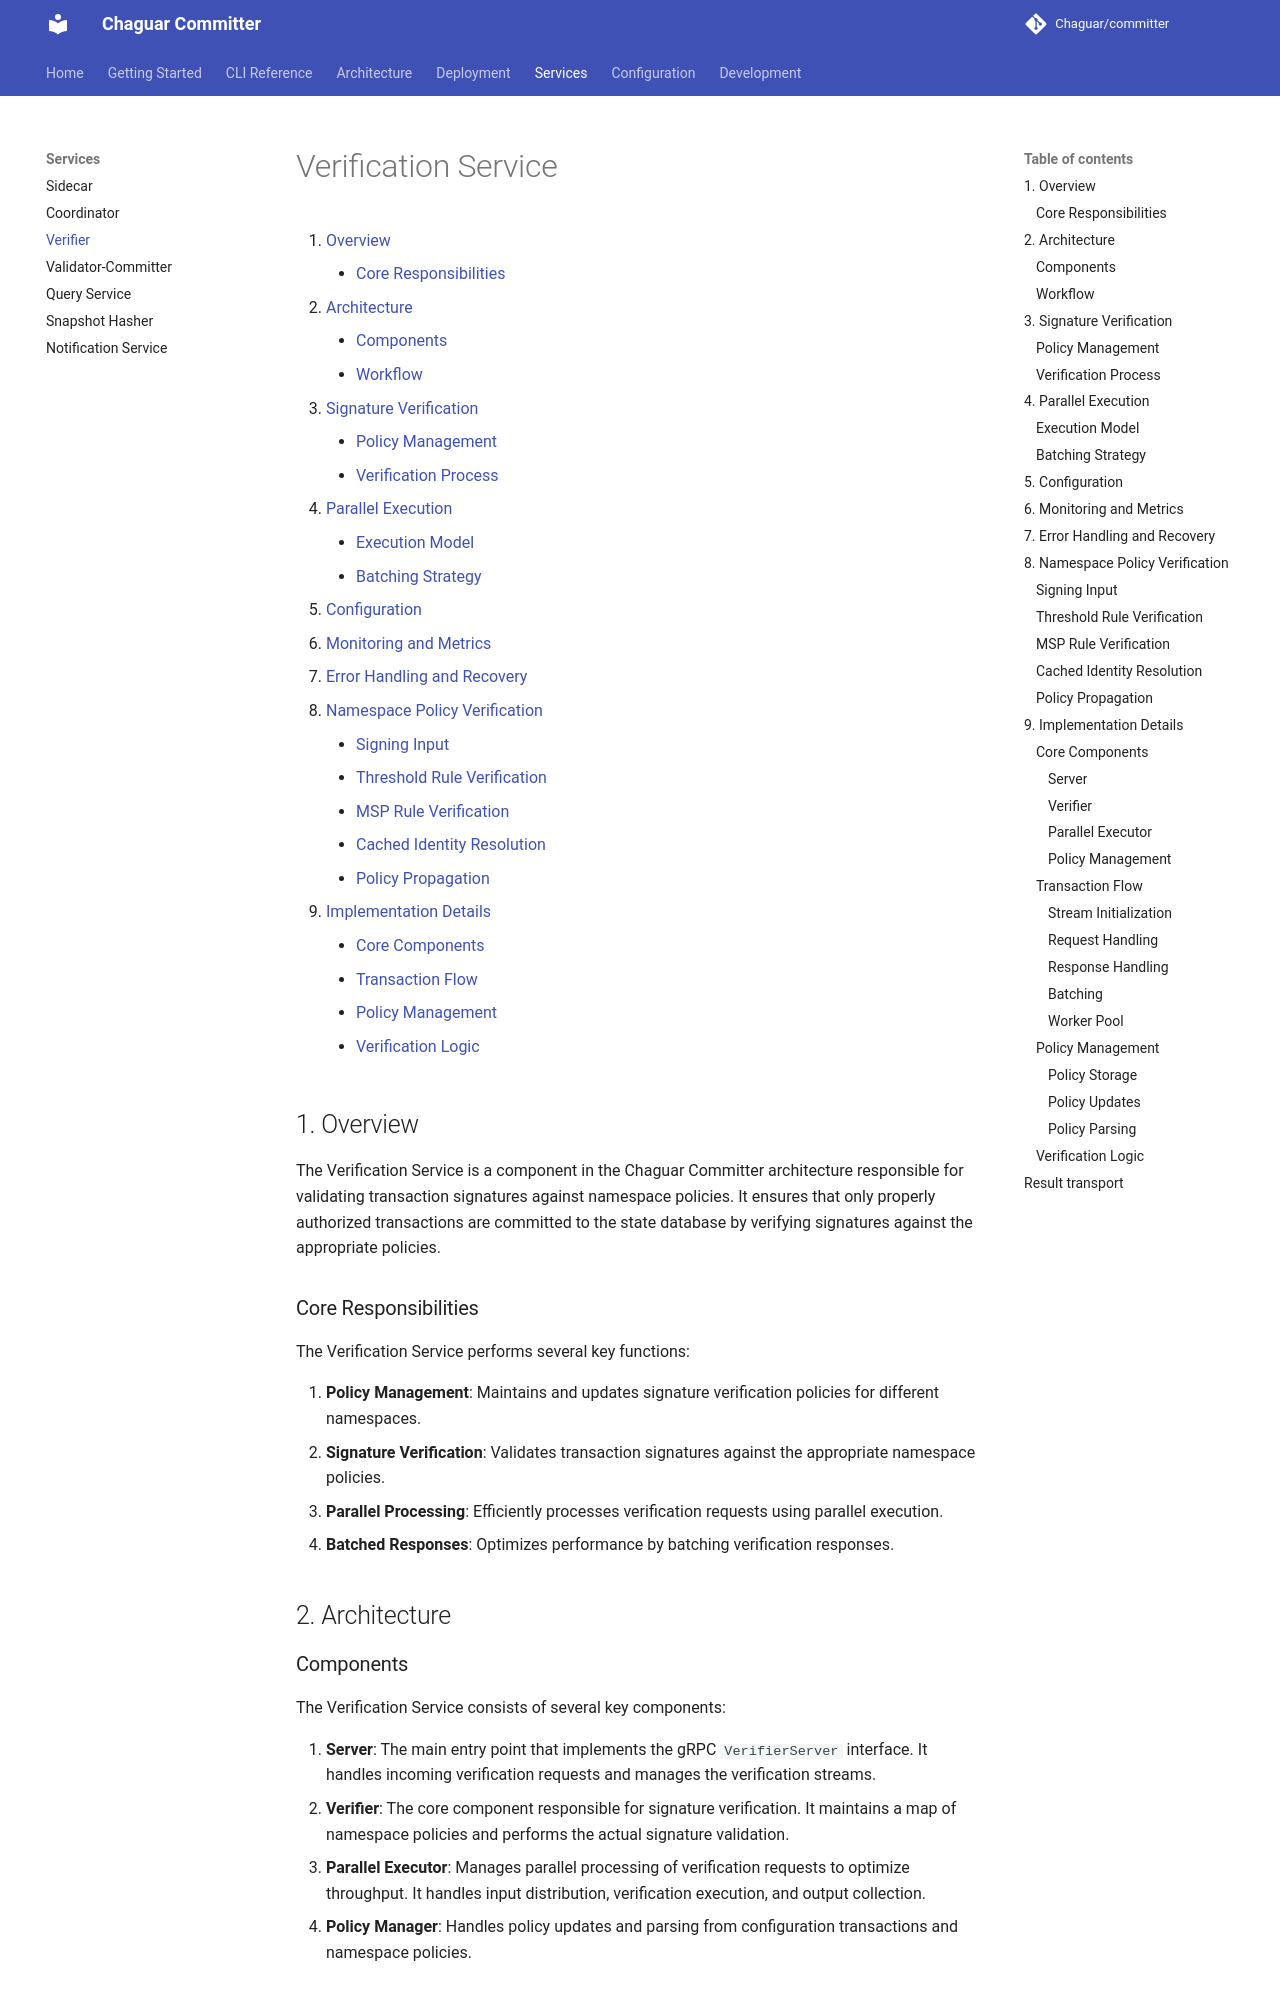

repository: Chaguar/committer · page: verification-service/index.html · generator: mkdocs

<!--
Copyright IBM Corp. All Rights Reserved.

SPDX-License-Identifier: Apache-2.0
-->

# Verification Service

1. [Overview](#1-overview)
    - [Core Responsibilities](#core-responsibilities)
2. [Architecture](#2-architecture)
    - [Components](#components)
    - [Workflow](#workflow)
3. [Signature Verification](#3-signature-verification)
    - [Policy Management](#policy-management)
    - [Verification Process](#verification-process)
4. [Parallel Execution](#4-parallel-execution)
    - [Execution Model](#execution-model)
    - [Batching Strategy](#batching-strategy)
5. [Configuration](#5-configuration)
6. [Monitoring and Metrics](#6-monitoring-and-metrics)
7. [Error Handling and Recovery](#7-error-handling-and-recovery)
8. [Namespace Policy Verification](#8-namespace-policy-verification)
    - [Signing Input](#signing-input)
    - [Threshold Rule Verification](#threshold-rule-verification)
    - [MSP Rule Verification](#msp-rule-verification)
    - [Cached Identity Resolution](#cached-identity-resolution)
    - [Policy Propagation](#policy-propagation)
9. [Implementation Details](#9-implementation-details)
    - [Core Components](#core-components)
    - [Transaction Flow](#transaction-flow)
    - [Policy Management](#policy-management)
    - [Verification Logic](#verification-logic)

## 1. Overview

The Verification Service is a component in the Chaguar Committer architecture responsible for validating transaction
signatures against namespace policies.
It ensures that only properly authorized transactions are committed to the state database by verifying
signatures against the appropriate policies.

### Core Responsibilities

The Verification Service performs several key functions:

1. **Policy Management**: Maintains and updates signature verification policies for different namespaces.
2. **Signature Verification**: Validates transaction signatures against the appropriate namespace policies.
3. **Parallel Processing**: Efficiently processes verification requests using parallel execution.
4. **Batched Responses**: Optimizes performance by batching verification responses.

## 2. Architecture

### Components

The Verification Service consists of several key components:

1. **Server**: The main entry point that implements the gRPC `VerifierServer` interface.
It handles incoming verification requests and manages the verification streams.
2. **Verifier**: The core component responsible for signature verification.
It maintains a map of namespace policies and performs the actual signature validation.
3. **Parallel Executor**: Manages parallel processing of verification requests to optimize throughput.
It handles input distribution, verification execution, and output collection.
4. **Policy Manager**: Handles policy updates and parsing from configuration transactions and namespace policies.

### Workflow

The Verification Service operates with the following workflow:

1. **Stream Initialization**: Clients establish a bidirectional gRPC stream with the service.
2. **Request Processing**: The service receives batches of verification requests through the stream.
3. **Policy Updates**: If included in the request batch, policy updates are processed and applied.
4. **Parallel Verification**: Verification requests are distributed to worker goroutines for parallel processing.
5. **Response Batching**: Verification results are collected, batched, and sent back to the client.

## 3. Signature Verification
